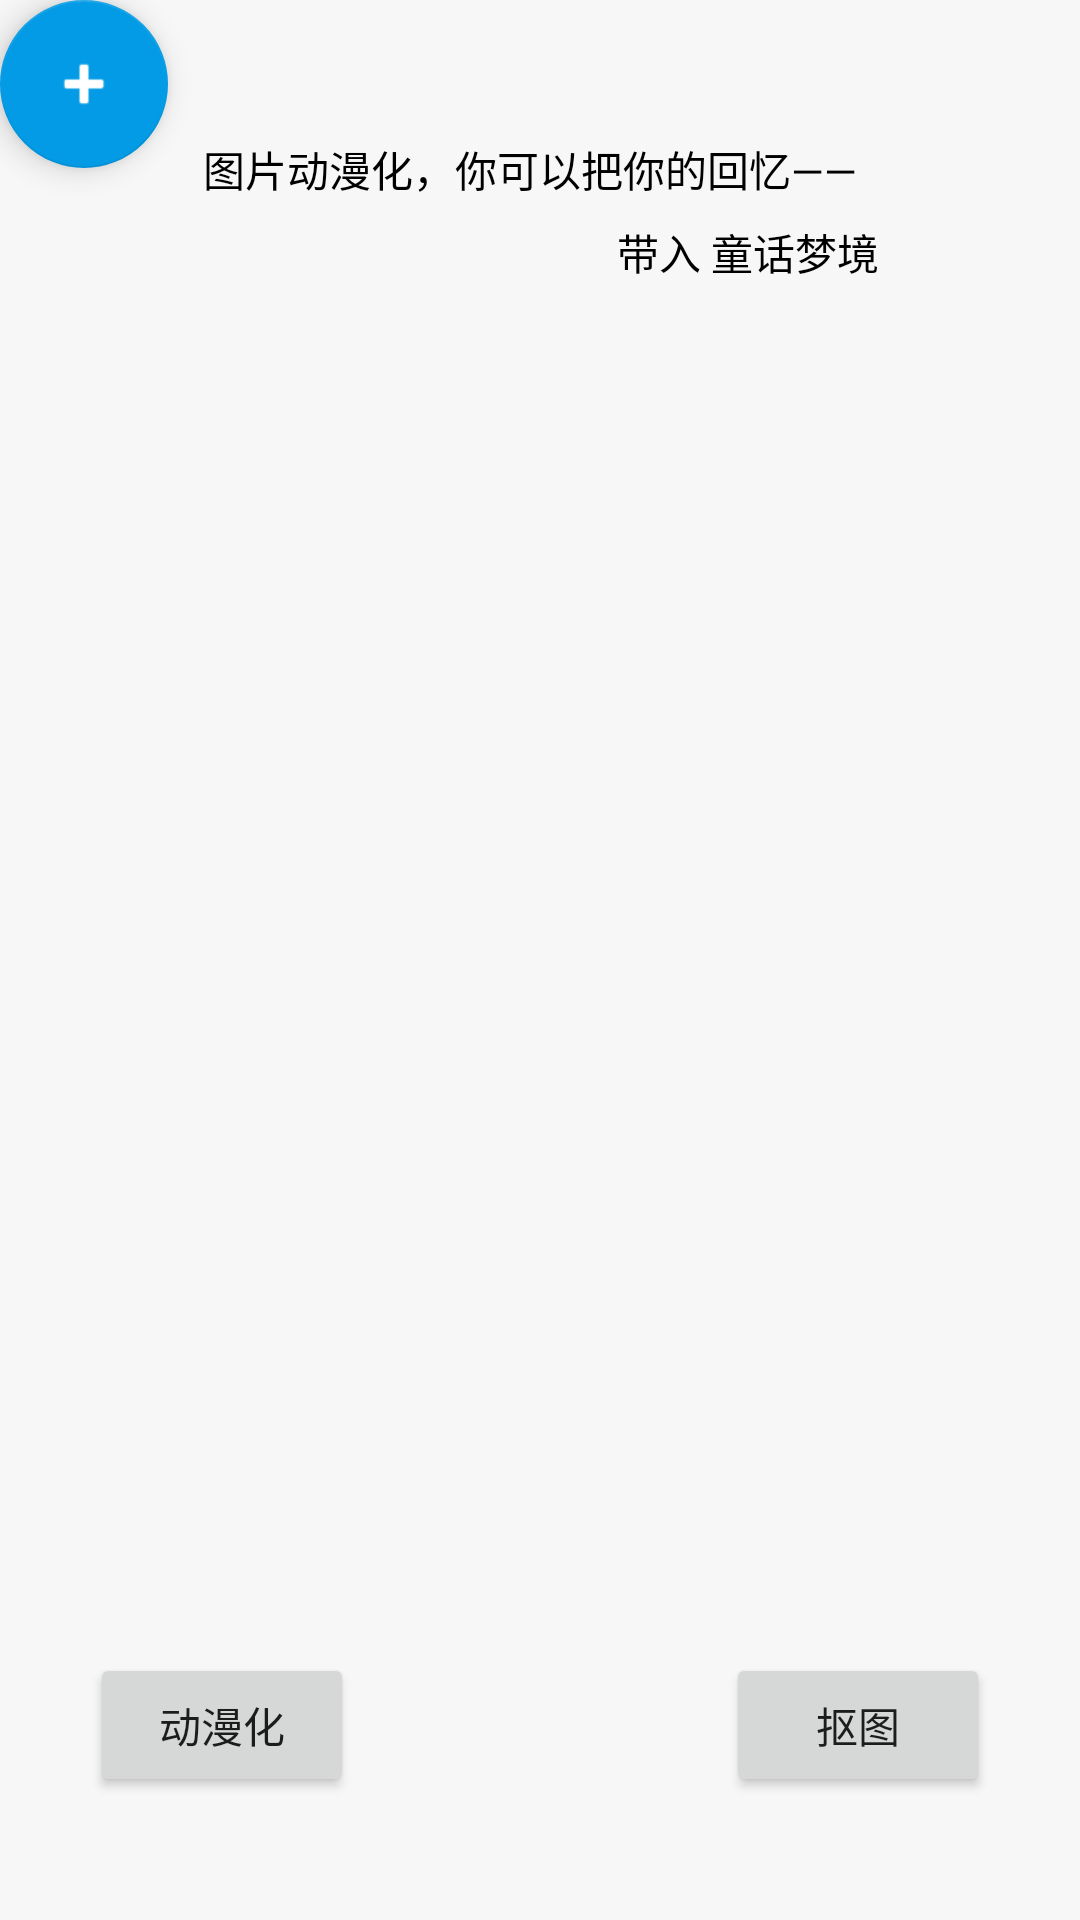

Here is an Android app screen rendered from its layout file. Give the layout XML and the strings, colors and styles it references.
<!-- AndroidManifest.xml: application theme Theme.Image -->
<!-- res/layout/process_lr.xml -->
<?xml version="1.0" encoding="utf-8"?>
<androidx.constraintlayout.widget.ConstraintLayout xmlns:android="http://schemas.android.com/apk/res/android"
    xmlns:app="http://schemas.android.com/apk/res-auto"
    xmlns:tools="http://schemas.android.com/tools"
    android:layout_width="match_parent"
    android:layout_height="match_parent"
    android:background="#F7F7F7">

    <ImageView
        android:id="@+id/imageView3"
        android:layout_width="0dp"
        android:layout_height="472dp"
        android:layout_marginStart="67dp"
        android:layout_marginTop="9dp"
        android:layout_marginEnd="67dp"
        app:layout_constraintEnd_toEndOf="parent"
        app:layout_constraintStart_toStartOf="parent"
        app:layout_constraintTop_toBottomOf="@+id/textView11"
        app:srcCompat="@drawable/food16" />

    <TextView
        android:id="@+id/textView10"
        android:layout_width="wrap_content"
        android:layout_height="wrap_content"
        android:layout_marginTop="46dp"
        android:text="图片动漫化，你可以把你的回忆——"
        android:textColor="#000000"
        app:layout_constraintEnd_toStartOf="@+id/guideline2"
        app:layout_constraintStart_toStartOf="@+id/imageView3"
        app:layout_constraintTop_toTopOf="parent" />

    <TextView
        android:id="@+id/textView11"
        android:layout_width="wrap_content"
        android:layout_height="wrap_content"
        android:layout_marginTop="7dp"
        android:text="带入 童话梦境"
        android:textColor="#000000"
        app:layout_constraintEnd_toEndOf="@+id/imageView3"
        app:layout_constraintTop_toBottomOf="@+id/textView10" />

    <Button
        android:id="@+id/button6"
        android:layout_width="wrap_content"
        android:layout_height="wrap_content"
        android:layout_marginStart="30dp"
        android:layout_marginBottom="41dp"
        android:text="动漫化"
        app:cornerRadius="@android:dimen/app_icon_size"
        app:layout_constraintBottom_toBottomOf="parent"
        app:layout_constraintStart_toStartOf="parent" />

    <Button
        android:id="@+id/button7"
        android:layout_width="wrap_content"
        android:layout_height="wrap_content"
        android:layout_marginEnd="30dp"
        android:layout_marginBottom="41dp"
        android:text="抠图"
        app:cornerRadius="@android:dimen/app_icon_size"
        app:layout_constraintBottom_toBottomOf="parent"
        app:layout_constraintEnd_toEndOf="parent" />

    <androidx.constraintlayout.widget.Guideline
        android:id="@+id/guideline2"
        android:layout_width="wrap_content"
        android:layout_height="wrap_content"
        android:orientation="vertical"
        app:layout_constraintGuide_begin="286dp" />

    <com.google.android.material.floatingactionbutton.FloatingActionButton
        android:id="@+id/floatingActionButton2"
        android:layout_width="wrap_content"
        android:layout_height="wrap_content"
        android:clickable="true"
        app:srcCompat="@android:drawable/ic_input_add"
        tools:layout_editor_absoluteX="177dp"
        tools:layout_editor_absoluteY="611dp" />

</androidx.constraintlayout.widget.ConstraintLayout>
<!-- resources referenced by this layout -->
<resources>
  <style name="Theme.Image" parent="Theme.MaterialComponents.DayNight.DarkActionBar">
          
          <item name="colorPrimary">@color/teal_200</item>
          <item name="colorPrimaryVariant">@color/teal_700</item>
          <item name="colorOnPrimary">@color/black</item>
          
          <item name="colorSecondary">@color/light_blue_600</item>
          <item name="colorSecondaryVariant">@color/light_blue_900</item>
          <item name="colorOnSecondary">@color/white</item>
  
  
  
          
          <item name="android:statusBarColor" tools:targetApi="l">?attr/colorPrimaryVariant</item>
          
          <item name="android:windowBackground">@color/gray</item>
  
      </style>
  <color name="teal_200">#FF03DAC5</color>
  <color name="teal_700">#FF018786</color>
  <color name="black">#FF000000</color>
  <color name="light_blue_600">#FF039BE5</color>
  <color name="light_blue_900">#FF01579B</color>
  <color name="white">#FFFFFFFF</color>
  <color name="gray">#F7F7F7</color>
</resources>
